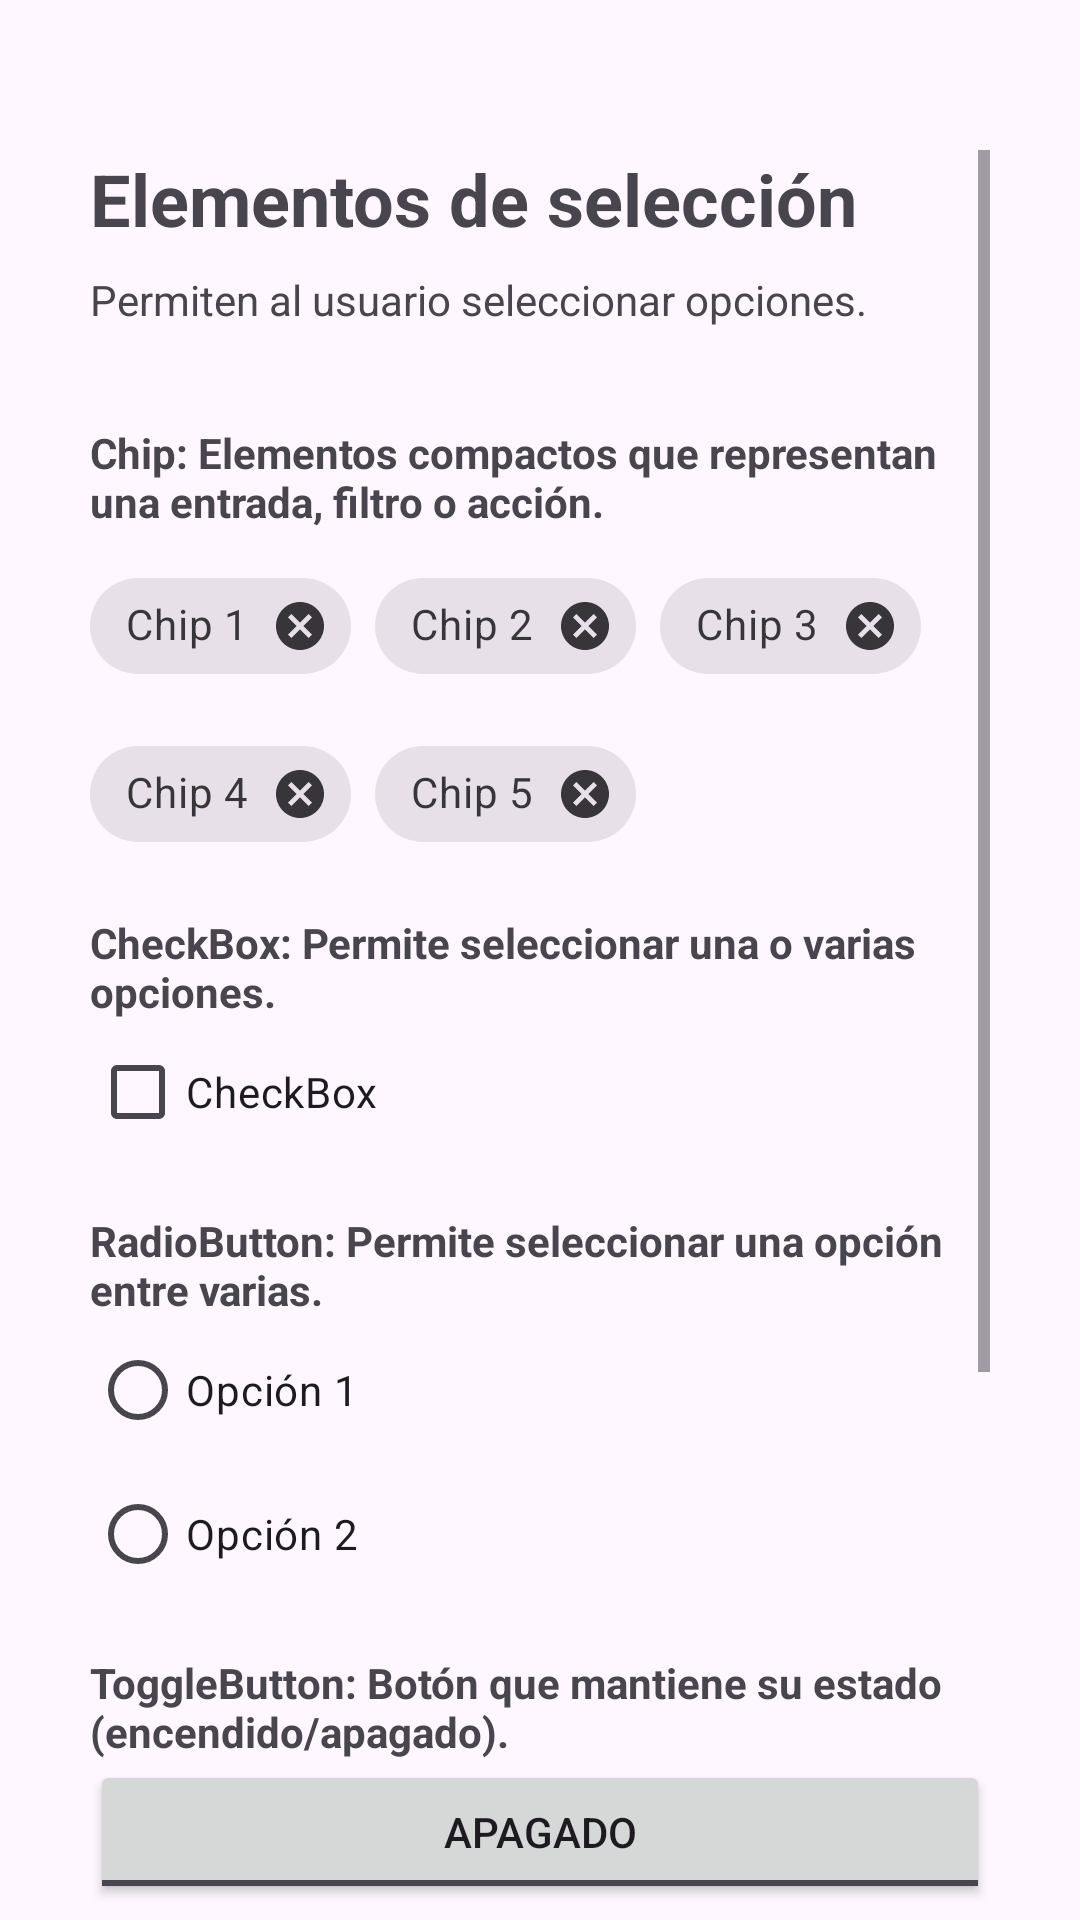

Here is an Android app screen rendered from its layout file. Give the layout XML and the strings, colors and styles it references.
<!-- AndroidManifest.xml: application theme Theme.T1EBasicos -->
<!-- res/layout/fragment_frag3.xml -->
<?xml version="1.0" encoding="utf-8"?>
<ScrollView xmlns:android="http://schemas.android.com/apk/res/android"
    xmlns:app="http://schemas.android.com/apk/res-auto"
    android:layout_width="match_parent"
    android:layout_height="match_parent"
    android:paddingTop="50dp"
    android:paddingHorizontal="30dp">

    <LinearLayout
        android:layout_width="match_parent"
        android:layout_height="wrap_content"
        android:orientation="vertical">

        
        <TextView
            android:layout_width="wrap_content"
            android:layout_height="wrap_content"
            android:text="Elementos de selección"
            android:textSize="24sp"
            android:textStyle="bold"/>

        <TextView
            android:layout_width="wrap_content"
            android:layout_height="wrap_content"
            android:text="Permiten al usuario seleccionar opciones."
            android:layout_marginTop="8dp"
            android:layout_marginBottom="16dp"/>

        
        <TextView
            android:layout_width="wrap_content"
            android:layout_height="wrap_content"
            android:text="Chip: Elementos compactos que representan una entrada, filtro o acción."
            android:textStyle="bold"
            android:layout_marginTop="16dp"/>
        <com.google.android.material.chip.ChipGroup
            android:layout_width="match_parent"
            android:layout_height="wrap_content"
            android:layout_marginTop="8dp"
            android:id="@+id/chipGroup">

            <com.google.android.material.chip.Chip
                android:id="@+id/chip"
                android:layout_width="wrap_content"
                android:layout_height="wrap_content"
                android:text="Chip 1"
                style="@style/Widget.MaterialComponents.Chip.Entry"/>

            <com.google.android.material.chip.Chip
                android:id="@+id/chip2"
                android:layout_width="wrap_content"
                android:layout_height="wrap_content"
                android:text="Chip 2"
                style="@style/Widget.MaterialComponents.Chip.Entry"/>

            <com.google.android.material.chip.Chip
                android:id="@+id/chip3"
                android:layout_width="wrap_content"
                android:layout_height="wrap_content"
                android:text="Chip 3"
                style="@style/Widget.MaterialComponents.Chip.Entry"/>

            <com.google.android.material.chip.Chip
                android:id="@+id/chip4"
                android:layout_width="wrap_content"
                android:layout_height="wrap_content"
                android:text="Chip 4"
                style="@style/Widget.MaterialComponents.Chip.Entry"/>

            <com.google.android.material.chip.Chip
                android:id="@+id/chip5"
                android:layout_width="wrap_content"
                android:layout_height="wrap_content"
                android:text="Chip 5"
                style="@style/Widget.MaterialComponents.Chip.Entry"/>
        </com.google.android.material.chip.ChipGroup>

        
        <TextView
            android:layout_width="wrap_content"
            android:layout_height="wrap_content"
            android:text="CheckBox: Permite seleccionar una o varias opciones."
            android:textStyle="bold"
            android:layout_marginTop="16dp"/>
        <CheckBox
            android:id="@+id/checkBox"
            android:layout_width="match_parent"
            android:layout_height="wrap_content"
            android:text="CheckBox"
            android:minHeight="48dp"/>

        
        <TextView
            android:layout_width="wrap_content"
            android:layout_height="wrap_content"
            android:text="RadioButton: Permite seleccionar una opción entre varias."
            android:textStyle="bold"
            android:layout_marginTop="16dp"/>
        <RadioGroup
            android:layout_width="match_parent"
            android:layout_height="wrap_content"
            android:id="@+id/radioGroup">

            <RadioButton
                android:id="@+id/radioButton"
                android:layout_width="match_parent"
                android:layout_height="wrap_content"
                android:text="Opción 1"
                android:minHeight="48dp"/>

            <RadioButton
                android:id="@+id/radioButton2"
                android:layout_width="match_parent"
                android:layout_height="wrap_content"
                android:text="Opción 2"
                android:minHeight="48dp"/>
        </RadioGroup>

        
        <TextView
            android:layout_width="wrap_content"
            android:layout_height="wrap_content"
            android:text="ToggleButton: Botón que mantiene su estado (encendido/apagado)."
            android:textStyle="bold"
            android:layout_marginTop="16dp"/>
        <ToggleButton
            android:id="@+id/toggleButton2"
            android:layout_width="match_parent"
            android:layout_height="wrap_content"
            android:textOn="Encendido"
            android:textOff="Apagado"
            android:minHeight="48dp"/>

        
        <TextView
            android:layout_width="wrap_content"
            android:layout_height="wrap_content"
            android:text="Switch: Similar al ToggleButton, con diseño deslizable."
            android:textStyle="bold"
            android:layout_marginTop="16dp"/>
        <Switch
            android:id="@+id/switch1"
            android:layout_width="match_parent"
            android:layout_height="wrap_content"
            android:text="Switch"
            android:minHeight="48dp"/>

        
        <TextView
            android:layout_width="wrap_content"
            android:layout_height="wrap_content"
            android:text="RatingBar: Permite mostrar/recibir una puntuación."
            android:textStyle="bold"
            android:layout_marginTop="16dp"/>
        <RatingBar
            android:id="@+id/ratingBar"
            android:layout_width="wrap_content"
            android:layout_height="wrap_content"
            android:numStars="5"
            android:rating="3.5"
            android:stepSize="0.5"
            android:layout_marginTop="4dp"/>

        
        <TextView
            android:layout_width="wrap_content"
            android:layout_height="wrap_content"
            android:text="SeekBar: Barra deslizable para ajustar un valor."
            android:textStyle="bold"
            android:layout_marginTop="16dp"/>
        <SeekBar
            android:id="@+id/seekBar"
            android:layout_width="match_parent"
            android:layout_height="wrap_content"
            android:max="100"
            android:progress="40"
            android:layout_marginTop="4dp"/>
        
        <View android:layout_height="24dp" android:layout_width="match_parent"/>

    </LinearLayout>
</ScrollView>
<!-- resources referenced by this layout -->
<resources>
  <style name="Theme.T1EBasicos" parent="Base.Theme.T1EBasicos" />
  <style name="Base.Theme.T1EBasicos" parent="Theme.Material3.DayNight.NoActionBar">
          
          
      </style>
</resources>
